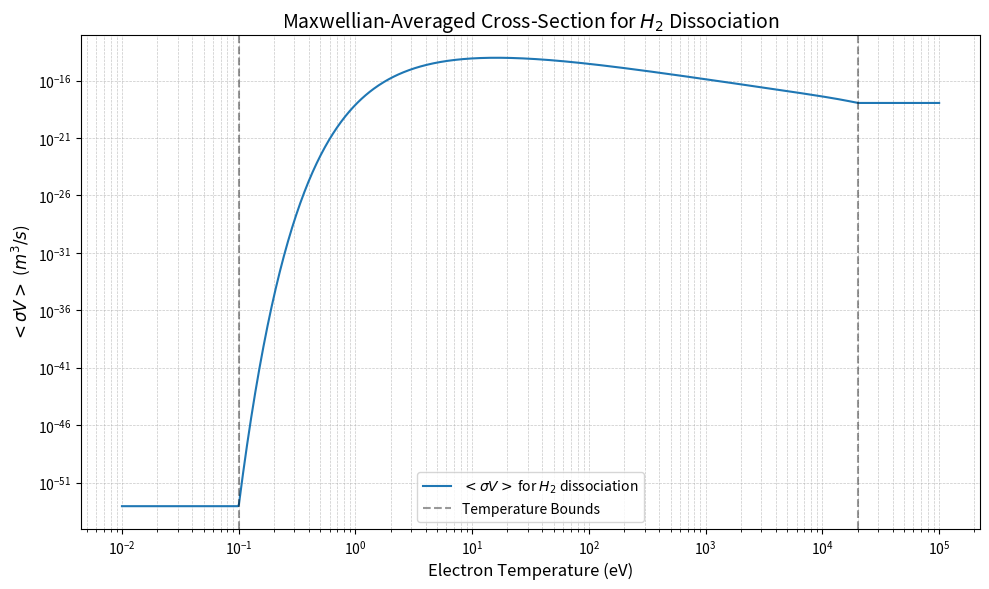

The matplotlib source for this figure:
import numpy as np

def sigma_v_h1s_h1s_hh(Te):
    """
    Returns Maxwellian-averaged <sigma V> for electron impact dissociation of molecular hydrogen,
    resulting in two H atoms in the 1s state. Coefficients are taken from Janev,
    "Elementary Processes in Hydrogen-Helium Plasmas", Springer-Verlag, 1987, p.259.

    Also returns minimum, maximum, and average energy of the resultant H(1s) atoms.

    Parameters:
        Te (float or array-like): Electron temperature in eV. Must be within the range [0.1, 2e4] eV.

    Returns:
        dict: A dictionary containing:
            - 'sigma_v': Maxwellian-averaged <sigma V> in m^3/s.
            - 'E0_ave': Average energy of H(1s) atoms (eV).
            - 'E0_min': Minimum energy of H(1s) atoms (eV).
            - 'E0_max': Maximum energy of H(1s) atoms (eV).
    """
    # Ensure Te is a NumPy array and clip to valid temperature range
    Te = np.asarray(Te, dtype=np.float64)
    Te = np.clip(Te, 0.1, 2.01e4)

    # Coefficients for the polynomial expansion (Data from ¿?)
    b = np.array([
        -2.787217511174e+1,         1.052252660075e+1,        -4.973212347860e+0,
         1.451198183114e+0,        -3.062790554644e-1,         4.433379509258e-2,
        -4.096344172875e-3,         2.159670289222e-4,        -4.928545325189e-6
    ])
    # Data from  p. 259, Reaction 2.2.5
    # b = np.array([
    #     -2.858072836568e+01,  1.038543976082e+01, -5.383825026583e+00,
    #      1.950636494405e+00, -5.393666392407e-01,  1.006916814453e-01,
    #     -1.160758573972e-02,  7.411623859122e-04, -2.00136918807e-05
    # ])

    # Compute the Maxwellian-averaged <sigma V> using the polynomial expansion
    sigma_v = np.exp(np.polyval(b[::-1], np.log(Te))) * 1e-6

    # Energy values for the resultant particles (constant as per the IDL code)
    E0_ave = 3.0   # Average energy (eV)
    E0_min = 2.0   # Minimum energy (eV)
    E0_max = 4.25  # Maximum energy (eV)

    # Return results as a dictionary
    return {
        'sigma_v': sigma_v,
        'E0_ave': E0_ave,
        'E0_min': E0_min,
        'E0_max': E0_max
    }

# Example usage
if __name__ == '__main__':
    # Test with a scalar value
    Te_scalar = 100  # Example electron temperature in eV
    result_scalar = sigma_v_h1s_h1s_hh(Te_scalar)
    print(f"Results for Te={Te_scalar} eV:")
    print(f"  <sigma V>: {result_scalar['sigma_v']} m^3/s")
    print(f"  E0_ave: {result_scalar['E0_ave']} eV")
    print(f"  E0_min: {result_scalar['E0_min']} eV")
    print(f"  E0_max: {result_scalar['E0_max']} eV")

    # Test with an array of temperatures
    Te_array = np.logspace(-2, 5, 1000)  
    result_array = sigma_v_h1s_h1s_hh(Te_array)

    # Plot the results
    import matplotlib.pyplot as plt

    plt.figure(figsize=(10, 6))
    plt.plot(Te_array, result_array['sigma_v'], label=r'$<\sigma V>$ for $H_2$ dissociation')
    plt.axvline(0.1, color='k', linestyle='--', alpha=0.4, label='Temperature Bounds')
    plt.axvline(2.01e4, color='k', linestyle='--', alpha=0.4)
    plt.title('Maxwellian-Averaged Cross-Section for $H_2$ Dissociation', fontsize=14)
    plt.xlabel('Electron Temperature (eV)', fontsize=12)
    plt.ylabel(r'$<\sigma V>$ ($m^3/s$)', fontsize=12)
    plt.xscale('log')
    plt.yscale('log')
    # plt.ylim([1e-16,1e-6])
    plt.grid(True, which='both', linestyle='--', linewidth=0.5, alpha=0.7)
    plt.legend(fontsize=10)
    plt.tight_layout()
    plt.show() 